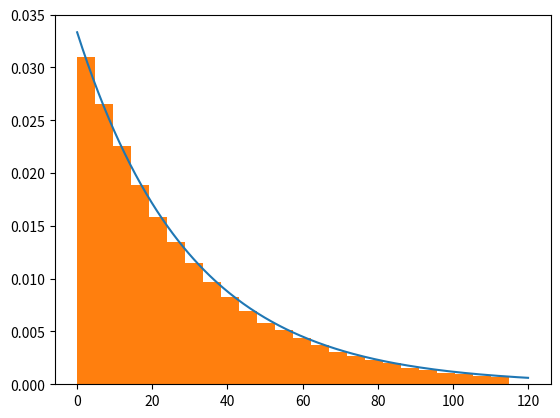

The script that saved this image:
import numpy as np
import matplotlib.pyplot as plt
from random import random

def gen_outcome(lam):
    '''
    Generates an outcome for an exponential
    distribution, given a lambda.
    '''
    return -lam*np.log(random())

def run_trial(start, finish, lam, subintervals, num_of_points):

    results = [0 for i in range(subintervals)]

    step = (finish - start) / subintervals
    divisions = [i * step for i in range(subintervals + 1)]

    i = 0
    while i < num_of_points:
        outcome = gen_outcome(lam)
        if start < outcome < finish:
            prev = 0
            j = 1
            while j < len(divisions):
                if divisions[prev] < outcome < divisions[j]:
                    results[j-1] += 1
                    break
                prev = j
                j += 1
            i += 1

    for event in range(len(results)):
        results[event] /= (num_of_points * ((finish - start) / subintervals))

    return results

if __name__ == '__main__':

    fig, ax = plt.subplots()

    start = 0
    finish = 120
    lam = 30 # lam signifies the average time between events for an exponential distribution of probabilities.
    subintervals = 24
    num_of_points = 100000

    x = np.linspace(start, finish, 256)
    k = 1/lam
    y = (k)*np.exp(-k*x)

    ax.plot(x,y)


    results = run_trial(start, finish, lam, subintervals, num_of_points)

    step = (finish - start) / subintervals
    divisions = [(i * step) for i in range(subintervals)]

    ax.hist(divisions, subintervals, weights=results)

    plt.show()
